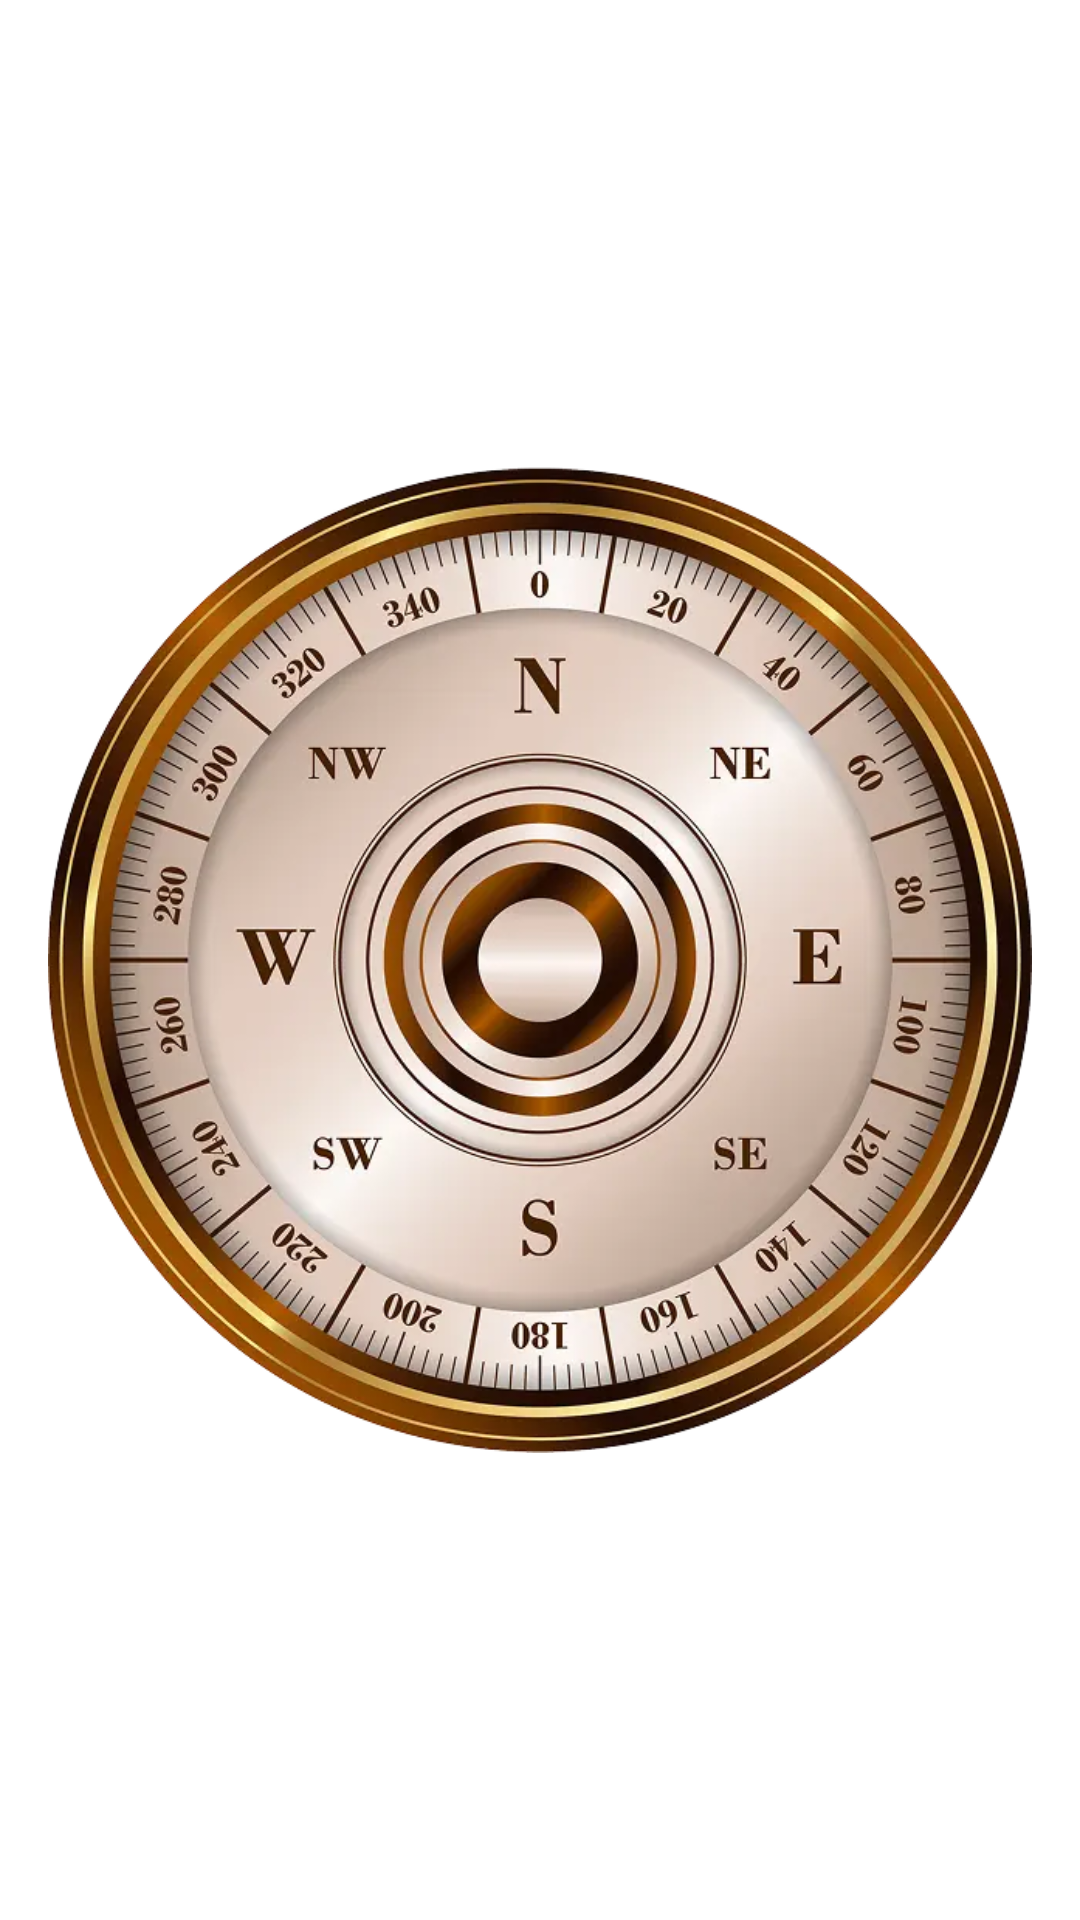

Produce the Android XML layout that renders to this screen, including the resource entries it uses.
<!-- AndroidManifest.xml: application theme Base.Theme.Quran -->
<!-- res/layout/fragment_qibla.xml -->
<?xml version="1.0" encoding="utf-8"?>
<androidx.appcompat.widget.LinearLayoutCompat xmlns:android="http://schemas.android.com/apk/res/android"
    android:layout_width="match_parent"
    android:layout_height="match_parent"
    android:paddingHorizontal="16dp"
    xmlns:app="http://schemas.android.com/apk/res-auto"
    android:background="@color/white"
    android:orientation="vertical">

    <androidx.appcompat.widget.AppCompatImageView
        android:layout_width="match_parent"
        android:layout_height="match_parent"
        android:src="@drawable/compass1"/>
</androidx.appcompat.widget.LinearLayoutCompat>
<!-- resources referenced by this layout -->
<resources>
  <color name="white">#FFFFFFFF</color>
  <!-- drawable compass1: webp bitmap (drawable, 61614 bytes) -->
  <style name="Base.Theme.Quran" parent="Theme.Material3.Light.NoActionBar">
       <item name="android:windowBackground">@color/bgcolor</item>
  =    </style>
  <color name="bgcolor">#FFFFFFFF</color>
</resources>
